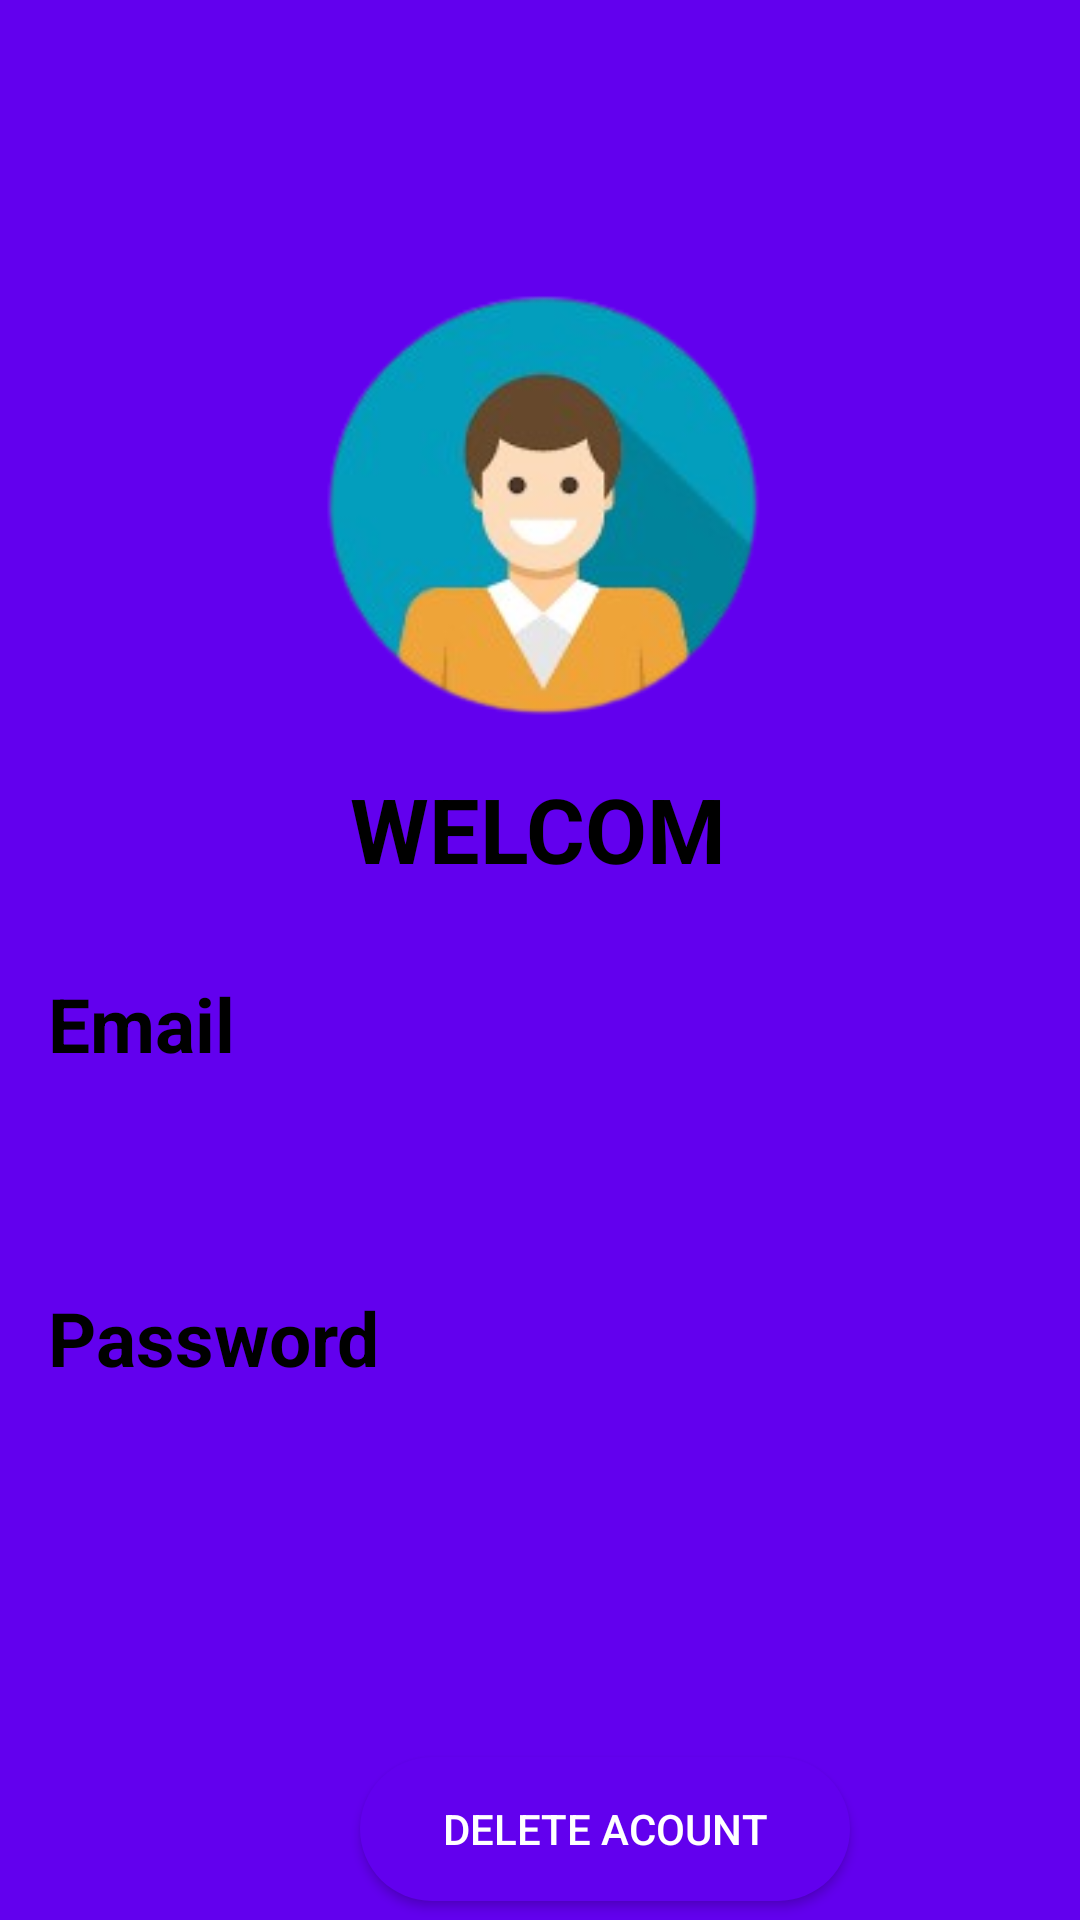

The Android layout XML behind this screen, and the referenced resources:
<!-- AndroidManifest.xml: application theme MainTheme -->
<!-- res/layout/activity_acount.xml -->
<?xml version="1.0" encoding="utf-8"?>
<androidx.constraintlayout.widget.ConstraintLayout xmlns:android="http://schemas.android.com/apk/res/android"
    xmlns:app="http://schemas.android.com/apk/res-auto"
    xmlns:tools="http://schemas.android.com/tools"
    android:layout_width="match_parent"
    android:layout_height="match_parent"
    android:background="@color/purple_500"
    tools:context=".modules.Authentification.Acount">

    <androidx.constraintlayout.widget.ConstraintLayout
        android:id="@+id/constraintLayout"
        android:layout_width="match_parent"
        android:layout_height="match_parent"
        android:layout_marginTop="180dp"
        android:background="@drawable/acount"
        app:layout_constraintStart_toStartOf="parent"
        app:layout_constraintTop_toTopOf="parent">


        <TextView
            android:id="@+id/password"
            android:layout_width="wrap_content"
            android:layout_height="wrap_content"
            android:layout_marginStart="16dp"
            android:layout_marginTop="20dp"
            android:text="Password"
            android:textColor="@color/black"
            android:textSize="25dp"
            android:textStyle="bold"
            app:layout_constraintStart_toStartOf="parent"
            app:layout_constraintTop_toBottomOf="@+id/usermail" />

        <TextView
            android:id="@+id/username"
            android:layout_width="wrap_content"
            android:layout_height="wrap_content"
            android:layout_marginTop="76dp"
            android:text="WELCOM"
            android:textColor="@color/black"
            android:textSize="30dp"
            android:textStyle="bold"
            app:layout_constraintEnd_toEndOf="parent"
            app:layout_constraintHorizontal_bias="0.498"
            app:layout_constraintStart_toStartOf="parent"
            app:layout_constraintTop_toTopOf="parent" />

        <TextView
            android:id="@+id/usermail"
            android:layout_width="wrap_content"
            android:layout_height="wrap_content"
            android:layout_marginStart="16dp"
            android:layout_marginTop="24dp"
            android:text=""
            android:textColor="@color/black"
            android:textSize="20dp"
            app:layout_constraintStart_toStartOf="parent"
            app:layout_constraintTop_toBottomOf="@+id/email" />

        <TextView
            android:id="@+id/userpass"
            android:layout_width="wrap_content"
            android:layout_height="wrap_content"
            android:layout_marginStart="16dp"
            android:layout_marginTop="28dp"
            android:inputType="textPassword"
            android:text=""
            android:textColor="@color/black"
            android:textSize="20dp"
            app:layout_constraintStart_toStartOf="parent"
            app:layout_constraintTop_toBottomOf="@+id/password" />

        <ImageView
            android:id="@+id/hide_eye"
            android:layout_width="wrap_content"
            android:layout_height="wrap_content"
            android:layout_marginStart="8dp"
            android:layout_marginTop="32dp"
            app:layout_constraintStart_toEndOf="@+id/userpass"
            app:layout_constraintTop_toBottomOf="@+id/password" />

        <TextView
            android:id="@+id/email"
            android:layout_width="wrap_content"
            android:layout_height="wrap_content"
            android:layout_marginStart="16dp"
            android:layout_marginTop="28dp"
            android:text="Email"
            android:textStyle="bold"
            android:textColor="@color/black"
            android:textSize="25dp"
            app:layout_constraintStart_toStartOf="parent"
            app:layout_constraintTop_toBottomOf="@+id/username" />

        <Button
            android:id="@+id/delete"
            android:layout_width="wrap_content"
            android:layout_height="wrap_content"
            android:layout_marginStart="120dp"
            android:layout_marginTop="68dp"
            android:background="@drawable/button"
            android:backgroundTint="@color/purple_500"
            android:ems="10"
            android:text="delete acount"
            app:layout_constraintStart_toStartOf="parent"
            app:layout_constraintTop_toBottomOf="@+id/userpass" />

    </androidx.constraintlayout.widget.ConstraintLayout>

    <ImageView
        android:id="@+id/imguser"
        android:layout_width="197dp"
        android:layout_height="193dp"
        android:layout_marginTop="72dp"
        android:background="@drawable/userimg"
        app:layout_constraintEnd_toEndOf="parent"
        app:layout_constraintStart_toStartOf="parent"
        app:layout_constraintTop_toTopOf="parent" />




</androidx.constraintlayout.widget.ConstraintLayout>
<!-- resources referenced by this layout -->
<resources>
  <color name="black">#FF000000</color>
  <color name="purple_500">#FF6200EE</color>
  <!-- drawable button (drawable) -->
  <?xml version="1.0" encoding="utf-8"?>
  <shape xmlns:android="http://schemas.android.com/apk/res/android">
      <solid android:color="@color/white"/>
      <stroke android:color="@color/white"/>
      <corners android:radius="50dp"/>
  
  
  </shape>
  <!-- drawable userimg: jpg bitmap (drawable, 34373 bytes) -->
  <style name="MainTheme" parent="Theme.AppCompat">
          <item name="actionBarStyle">@style/MyTheme.ActionBar</item>
          <item name="android:windowTranslucentStatus">true</item>
          <item name="android:windowTranslucentNavigation">true</item>
      </style>
  <color name="white">#FFFFFFFF</color>
  <style name="MyTheme.ActionBar" parent="Widget.AppCompat.ActionBar">
          <item name="elevation" tools:targetApi="lollipop">0dp</item>
          <item name="background">@color/semi_transparent</item>
  
  
      </style>
  <color name="semi_transparent">#66000000</color>
</resources>
